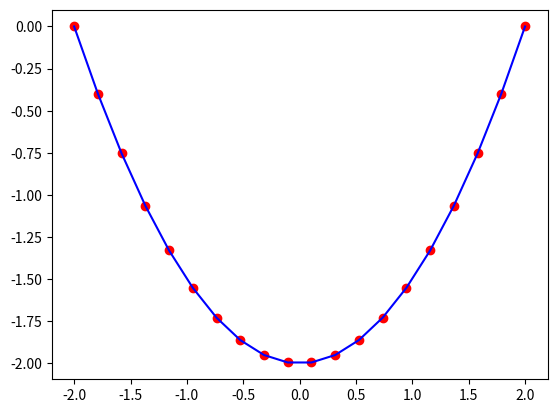

This chart was generated by the following Python code:
from scipy import integrate
import numpy as np
import matplotlib.pyplot as plt

x = np.linspace(-2, 2, num=20)
y = x
y_int = integrate.cumulative_trapezoid(y, x, initial=0)
plt.plot(x, y_int, 'ro', x, y[0] + 0.5 * x**2, 'b-')
plt.show()